Photos from the image-classification dataset "aiModel" in the GitHub repository MrSamerM/haste_to_reduce_waste_app. Its 2 classes are: container, not container.

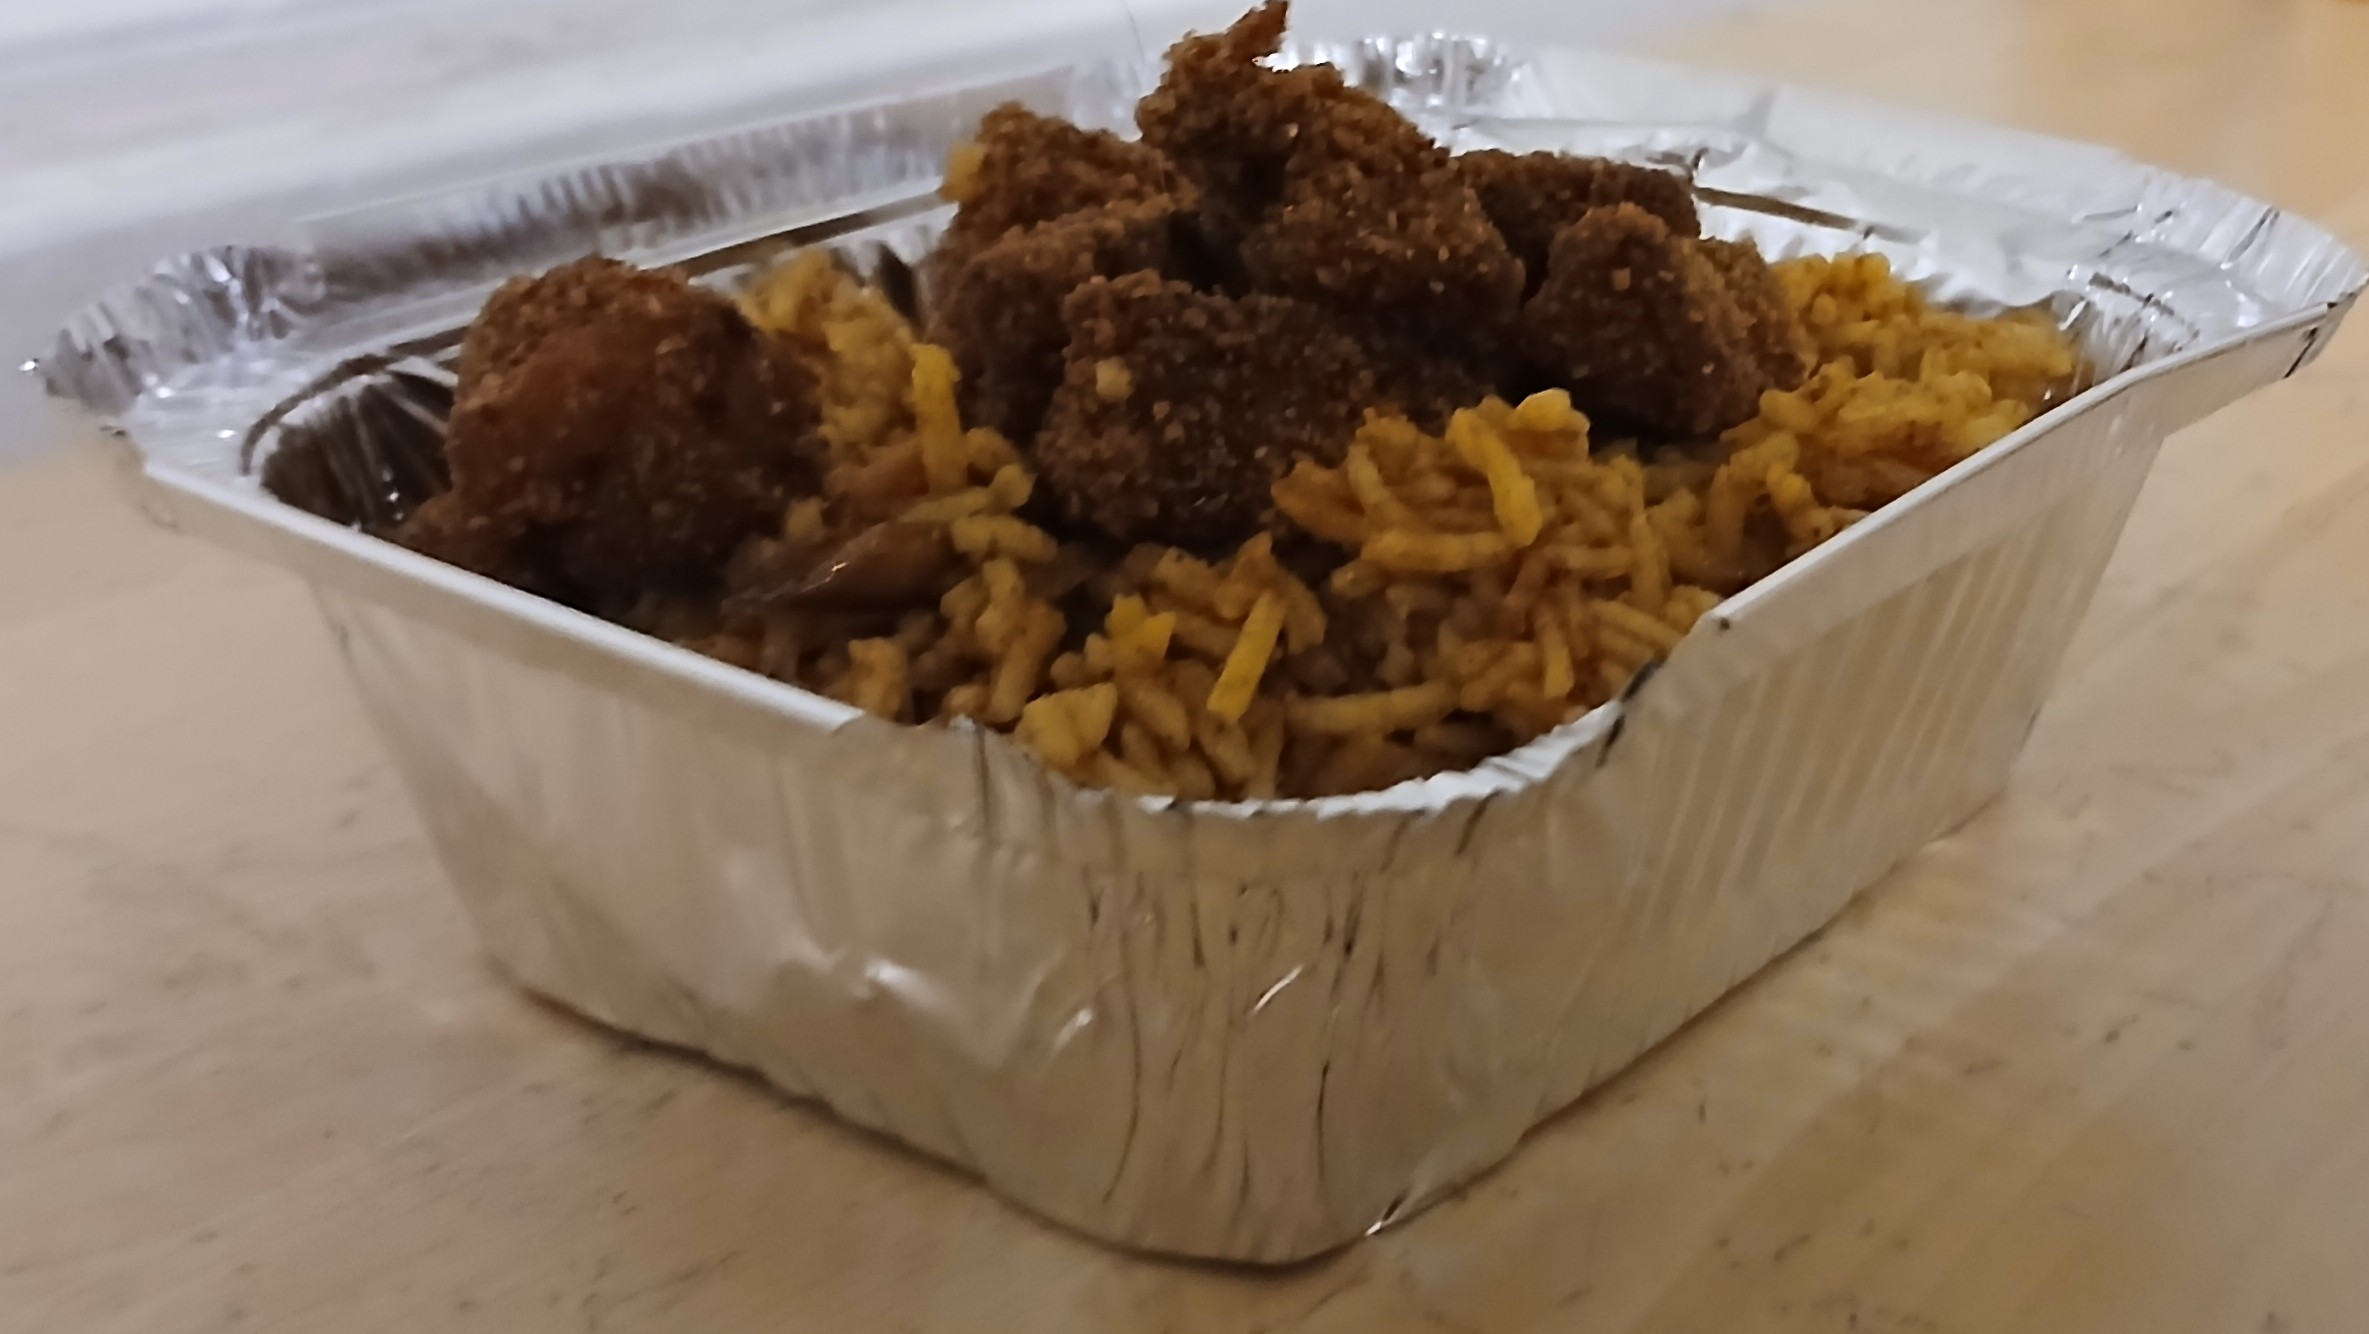
Label: container

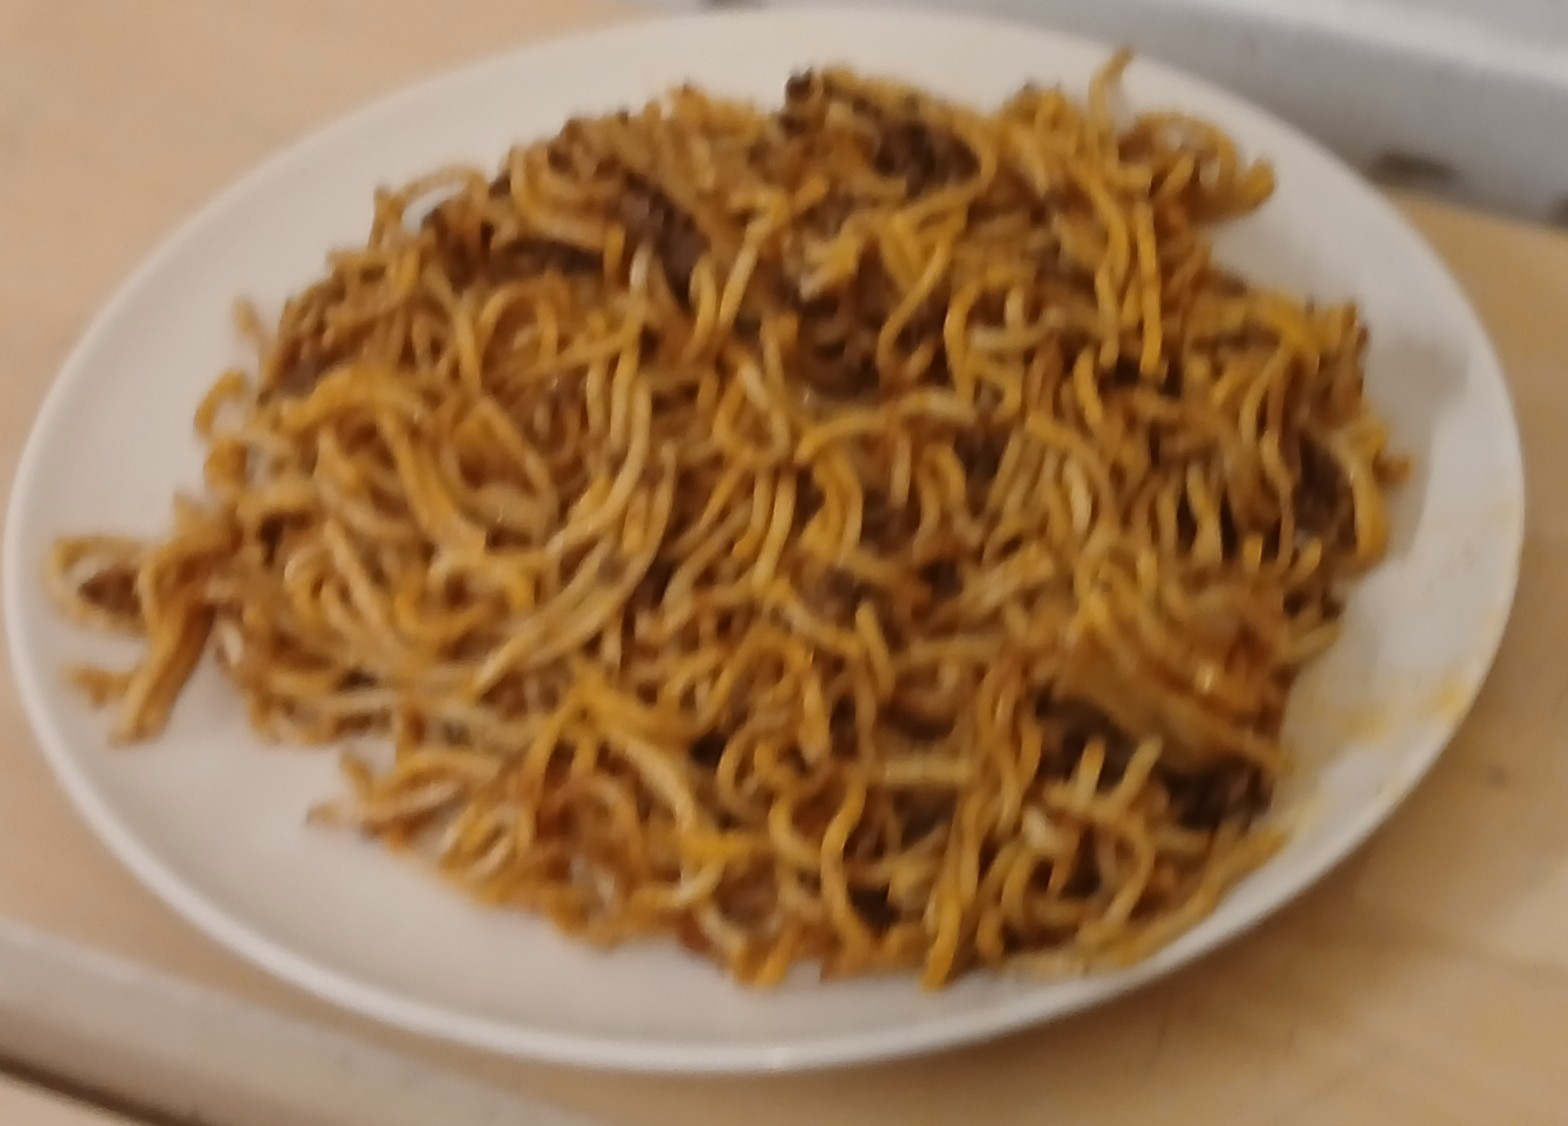
Label: not container

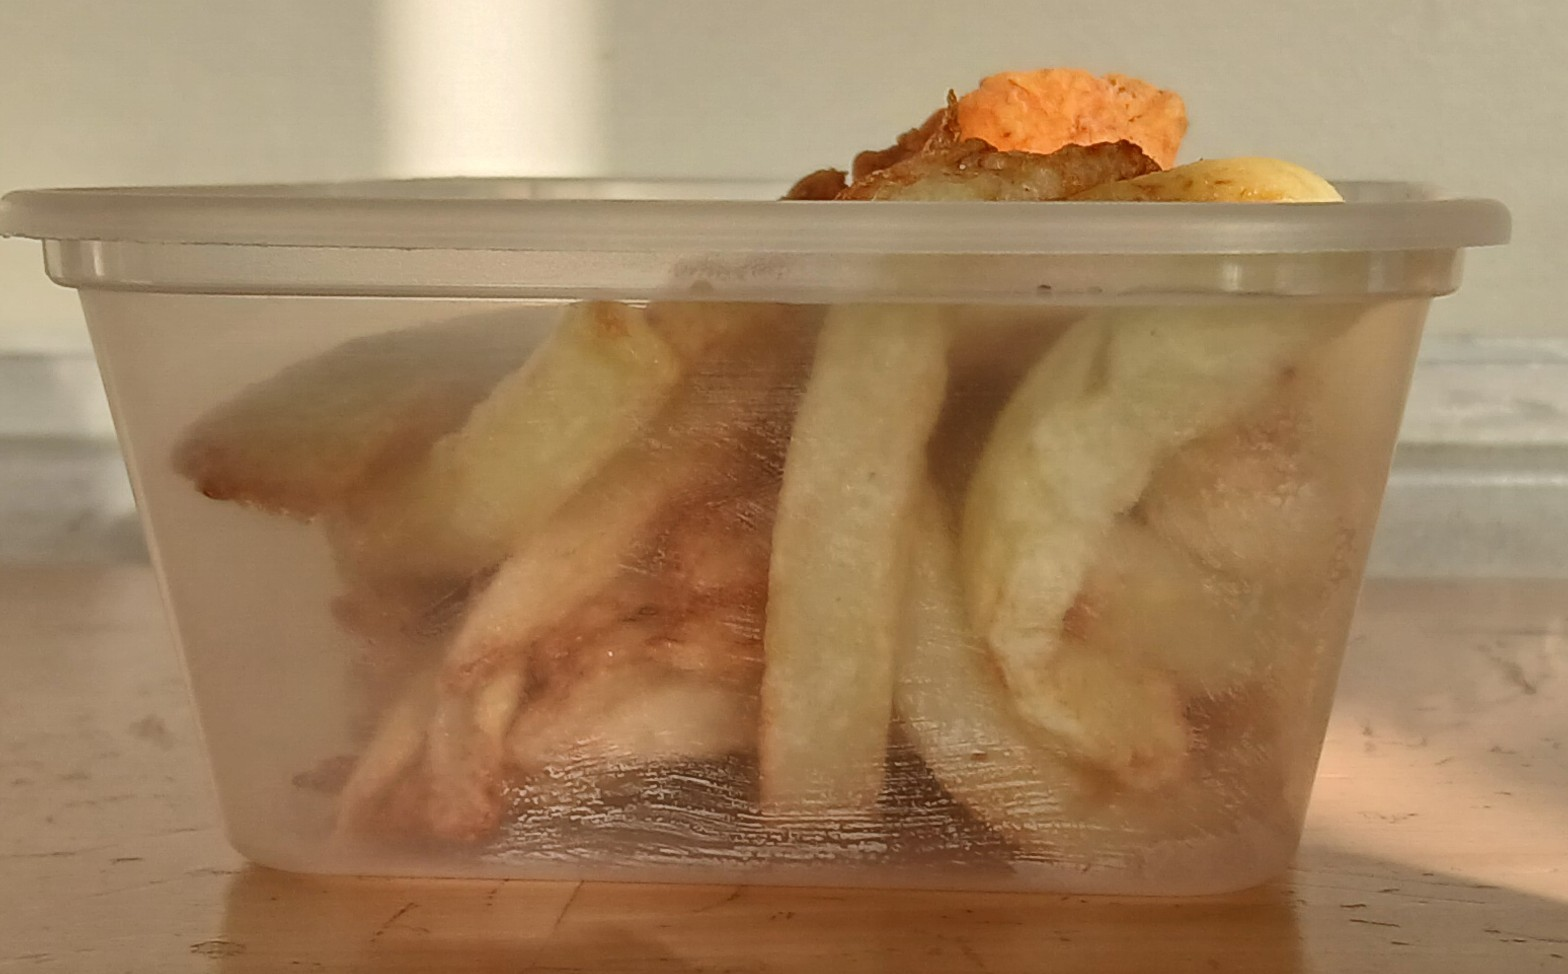
Label: container

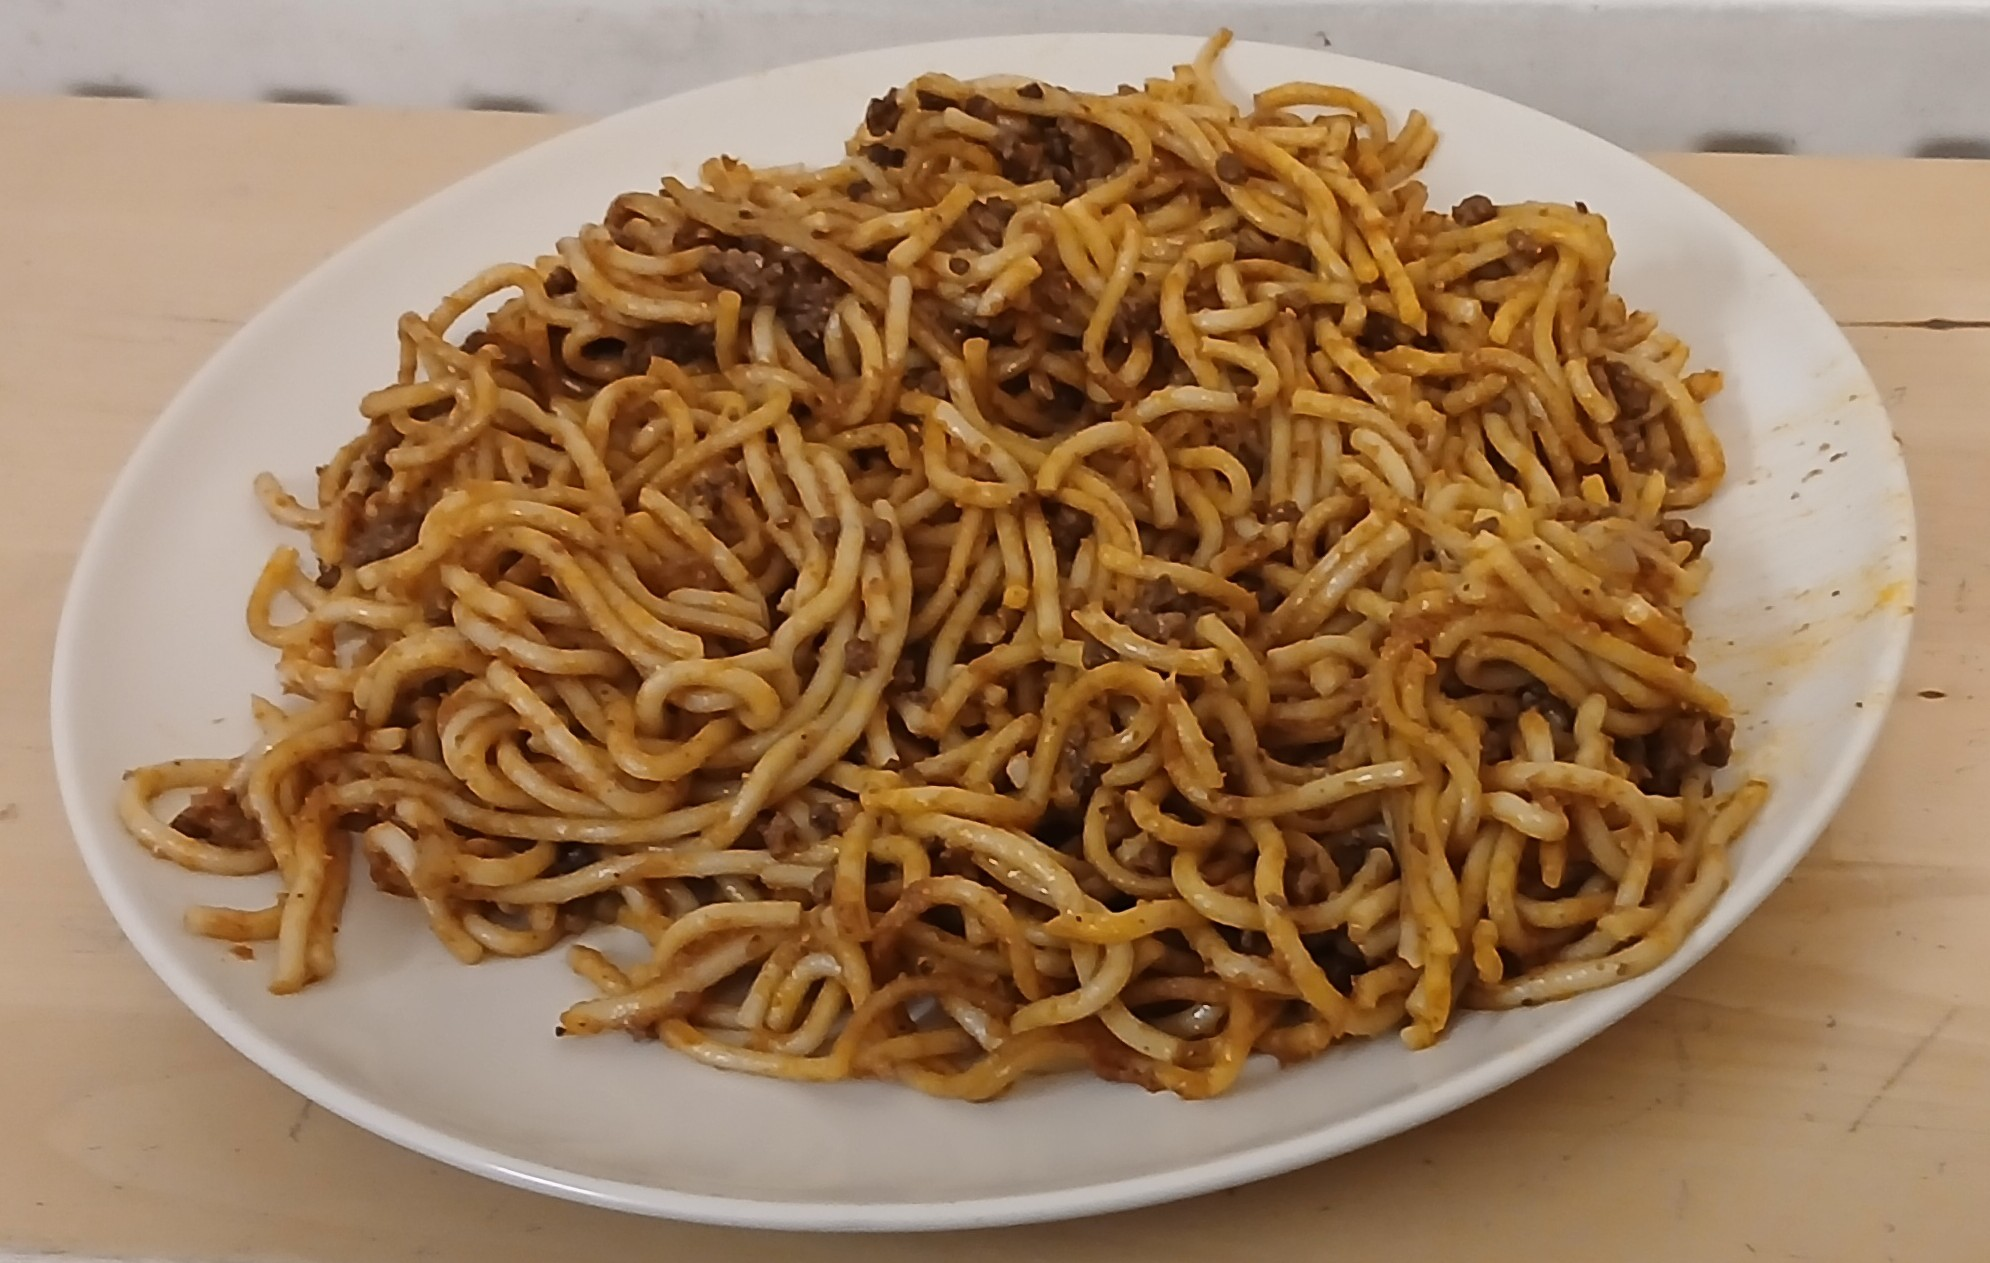
Label: not container

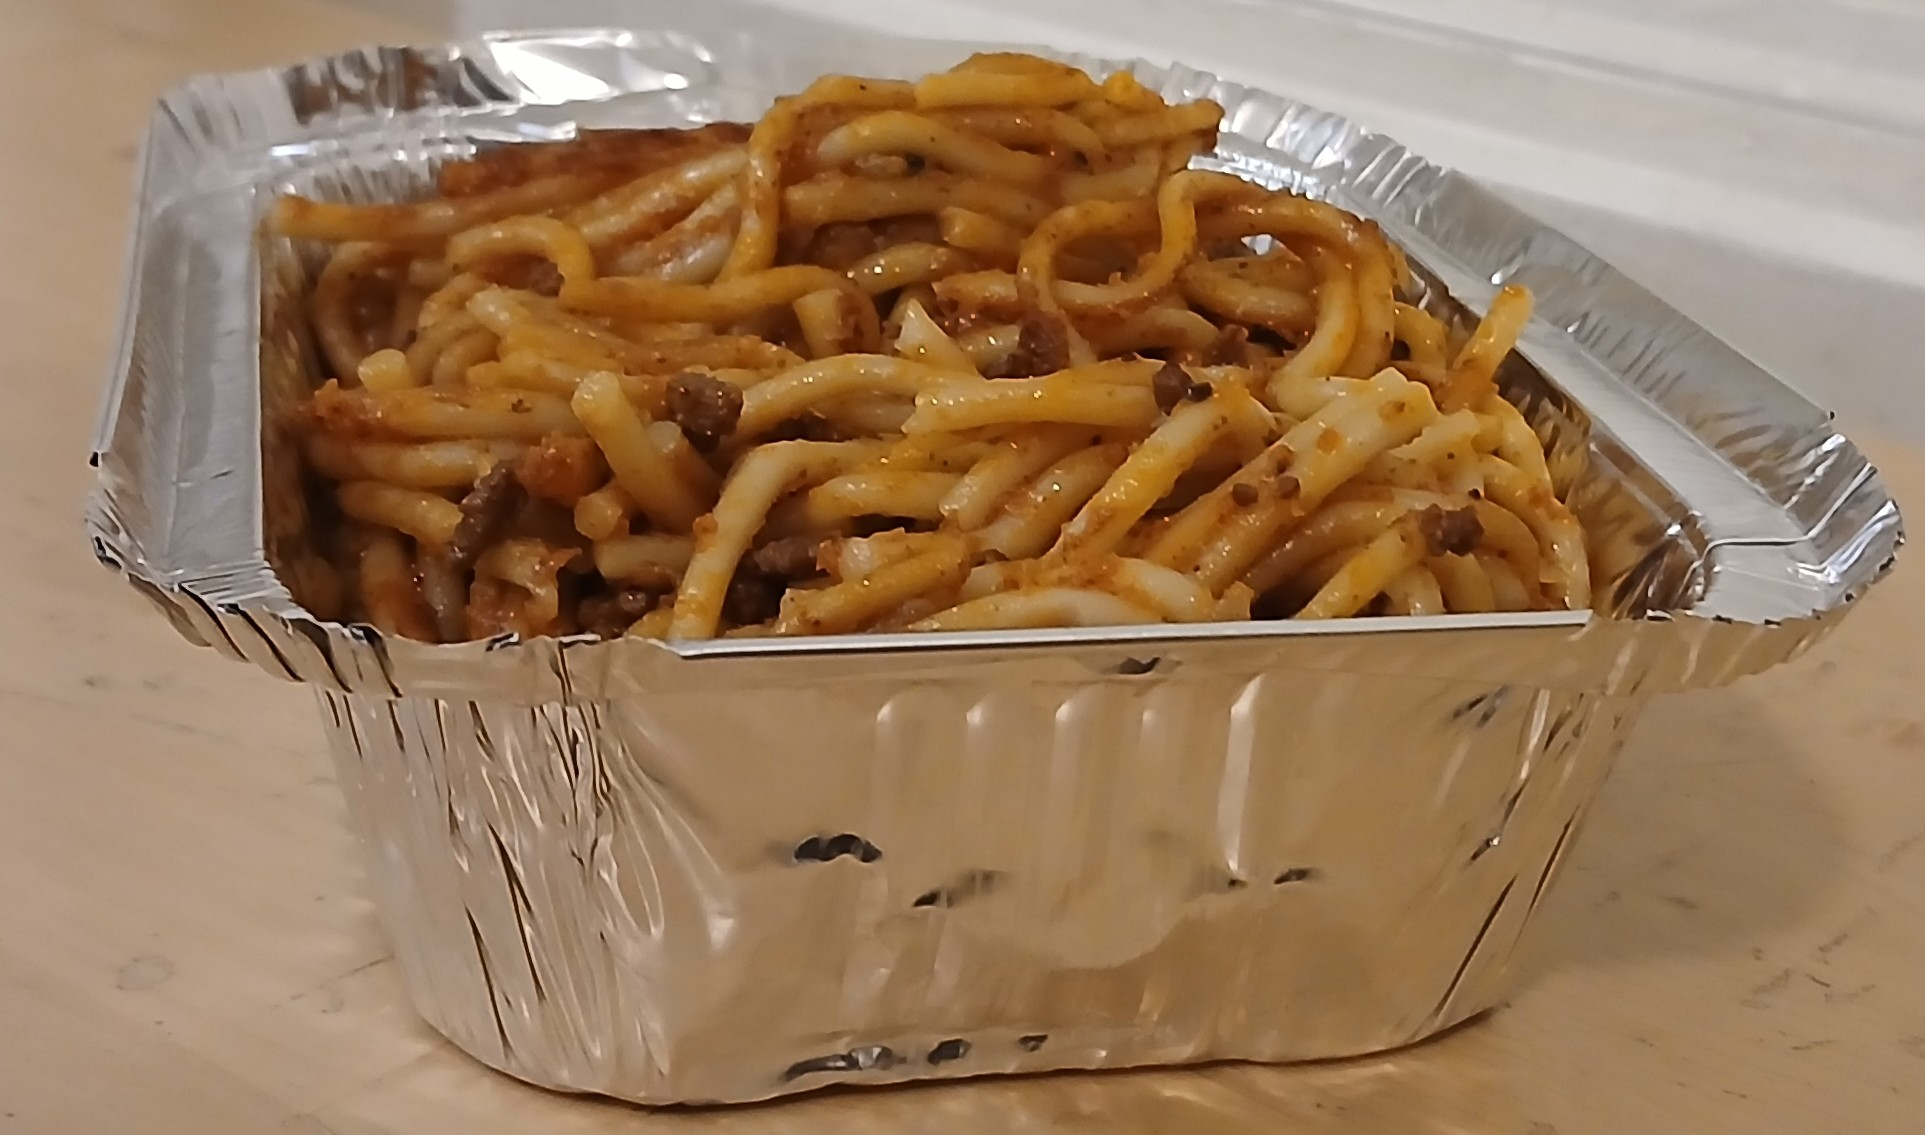
Label: container

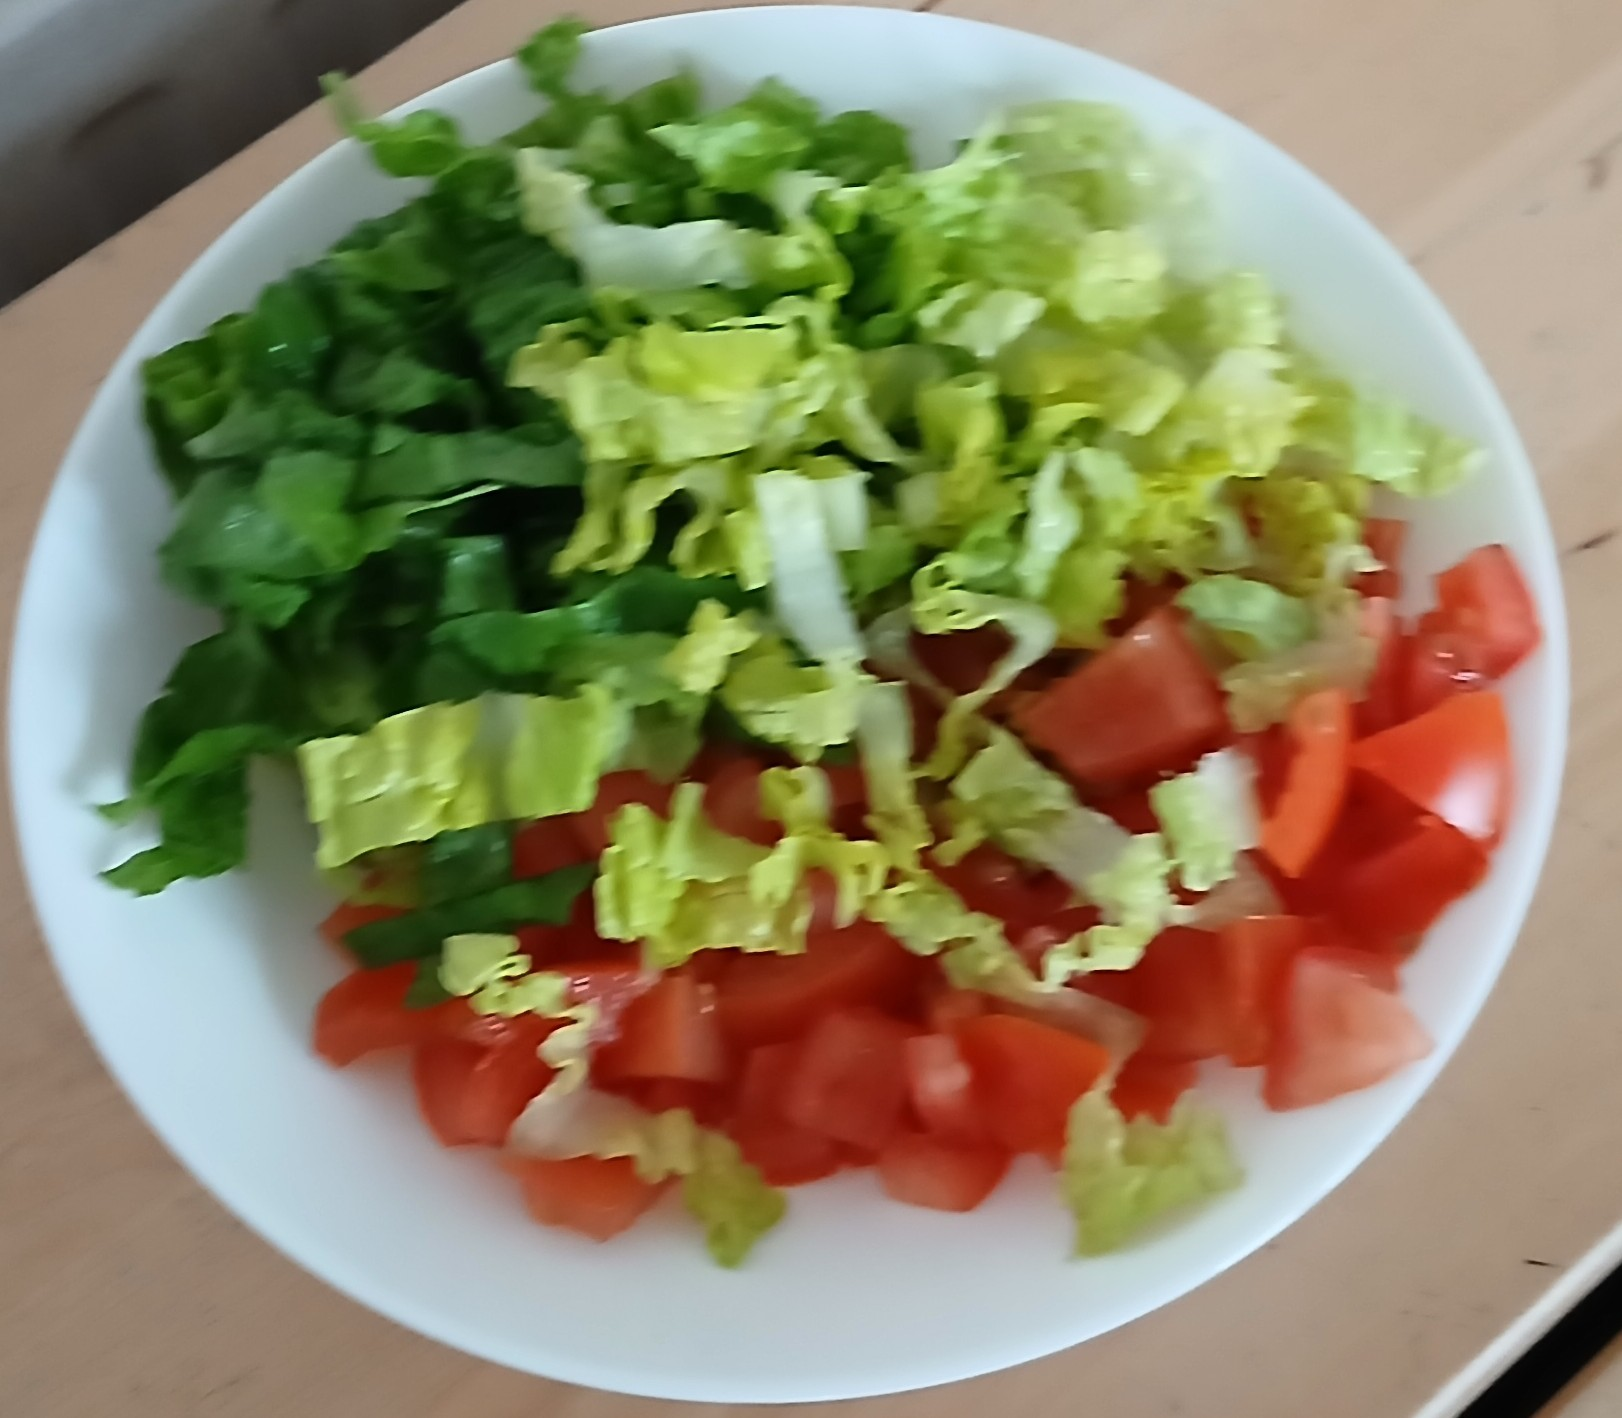
Label: not container
